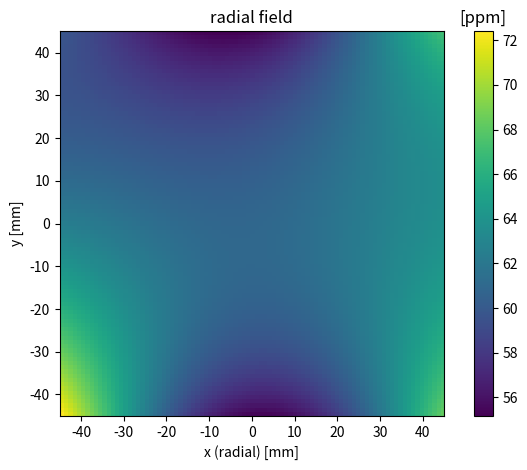

Python code for this plot: (Note: this script raises an exception after producing the figure.)
import numpy as np
import matplotlib.pyplot as plt


# from rootpy.plotting import root2matplotlib as rplt
# from rootpy.plotting import Hist2D

muR = 1000. # used to calculate the image currents (essentially 2 times the current (muR-1)/(muR+1)
            # Doesn't really matter i it is 100 or 4000

d  = 0.088  # [m] magnet mid plane to surface coils
a  = 0.090  # [m] magnet mid plane to pole piece surface

# Values from run4-production-03.json 

bottom = np.array([0.143,0.159,0.175,0.191,0.207,0.219,0.233,0.244,0.255,0.265,
0.275,0.283,0.291,0.297,0.304,0.309,0.313,0.316,0.318,0.321,
0.321,0.321,0.319,0.319,0.316,0.313,0.308,0.304,0.298,0.290,
0.283,0.275,0.265,0.254,0.243,0.231,0.219,0.205,0.189,0.174,
0.158,0.142,0.123,0.104,0.084,0.065,0.043,0.021,-0.002,-0.027,
-0.028,-0.006,0.014,0.036,0.054,0.071,0.088,0.106,0.120,0.135,
0.148,0.161,0.173,0.185,0.195,0.204,0.213,0.222,0.228,0.234,
0.239,0.244,0.247,0.250,0.251,0.252,0.251,0.252,0.249,0.247,
0.243,0.239,0.233,0.228,0.222,0.214,0.207,0.197,0.186,0.175,
0.164,0.152,0.137,0.122,0.109,0.092,0.075,0.056,0.038,0.019 ])

top = np.array([-0.416,-0.419,-0.420,-0.422,-0.422,-0.422,-0.424,-0.423,-0.421,-0.420,
-0.417,-0.415,-0.411,-0.408,-0.404,-0.399,-0.393,-0.388,-0.381,-0.376,
-0.368,-0.360,-0.350,-0.344,-0.334,-0.323,-0.313,-0.301,-0.289,-0.278,
-0.266,-0.252,-0.238,-0.226,-0.211,-0.196,-0.180,-0.164,-0.148,-0.130,
-0.112,-0.095,-0.077,-0.058,-0.038,-0.018,0.004,0.025,0.046,0.069,0.068,
0.043,0.020,-0.003,-0.026,-0.048,-0.068,-0.090,-0.109,-0.131,-0.149,-0.167,
-0.185,-0.203,-0.219,-0.236,-0.253,-0.268,-0.284,-0.299,-0.313,-0.327,-0.339,
-0.353,-0.365,-0.377,-0.388,-0.397,-0.408,-0.416,-0.426,-0.433,-0.442,-0.452,
-0.458,-0.464,-0.470,-0.475,-0.480,-0.486,-0.488,-0.492,-0.495,-0.497,-0.499,
-0.500,-0.501,-0.502,-0.501,-0.502 ])

def B(x, orig, I):
   mu0 = np.pi * 4. * 1.0e-7
   r_ = x-orig
   r = np.sqrt((r_**2).sum(axis=1))
   n = np.array([r_[:,1],-r_[:,0]])/r
   return mu0 * I/(2.*np.pi) * (n/r).T

# grid on which the field is calculated
xx, yy  = np.meshgrid(np.arange(-45.,46.)/1000., np.arange(-45.,46.)/1000.)

# load the coils 
coil_pos = np.zeros([200,2])
coil_pos[:100,1] =  d
coil_pos[100:,1] = -d 
for i in range(100):
    coil_pos[i,0] = (50-i)*0.0025 # 2.5mm
    coil_pos[i+100,0] = (50-i)*0.0025 # 2.5mm
coil_pos[:,0] = coil_pos[:,0] - 0.0025/2.
I = np.zeros([200])
I[:100] = -1. #top
I[100:] =  1. #bottom

I[:100] = top
I[100:] = bottom
I_im = I * ((muR-1)/(muR+1)) # add image currents

# the calculation
pos  = np.array([xx.reshape(-1), yy.reshape(-1)]).T
out  = np.zeros_like(pos)
out_ = np.zeros_like(pos)

pos_real = coil_pos.copy()
top      = coil_pos[:,1] > 0
bottom   = coil_pos[:,1] < 0

for j, s in enumerate(coil_pos):
    #print(j, s, I[j], I_im[j])
    out   = out  +  B(pos, s,  I[j])
    out_  = out_ +  B(pos, s,  I[j])

for n in range(10): # image calculations, n is the order 
    pos_im1, pos_im2  = coil_pos.copy(), coil_pos.copy()
    print("top: ",  (-1)**n     * (2*(n+1)*a - d))
    print("     ",  (-1)**(n+1) * (2*(n+1)*a + d))
    pos_im1[top,1]    = (-1)**n *     (2*(n+1)*a - d)
    pos_im2[top,1]    = (-1)**(n+1) * (2*(n+1)*a + d)

    print("bottom: ",  -1. * ((-1)**n     * (2*(n+1)*a - d)))
    print("     ",     -1. * ((-1)**(n+1) * (2*(n+1)*a + d)))
    pos_im1[bottom,1]    = -1. * ((-1)**n *     (2*(n+1)*a - d))
    pos_im2[bottom,1]    = -1. * ((-1)**(n+1) * (2*(n+1)*a + d))

    for j, s in enumerate(coil_pos):
        out_ = out_ + B(pos, pos_im1[j],    I_im[j])
        out_ = out_ + B(pos, pos_im2[j],    I_im[j])

field_array = out_[:,0].reshape([91,91])/1.45*1e6

#plt.imshow(out_[:,0].reshape([91,91])/1.45*1e6 - out[:,0].reshape([91,91])/1.45*1e6, extent=[-45.,45.,-45.,45.]) # in ppm
plt.imshow(field_array, extent=[-45.,45.,-45.,45.]) # in ppm
cbar = plt.colorbar()
cbar.ax.set_title("[ppm]")
plt.xlabel("x (radial) [mm]")
plt.ylabel("y [mm]")
plt.title("radial field")
plt.tight_layout()
plt.show()

np.savetxt('../txt/SCC/field-map-run4-production-03.txt',out_[:,0])






# top = np.array([-0.00923226, -0.00881767, -0.00841575, -0.00802651, -0.00764994,
#        -0.00728605, -0.00693483, -0.00659628, -0.0062704 , -0.0059572 ,
#        -0.00565668, -0.00536882, -0.00509364, -0.00483114, -0.0045813 ,
#        -0.00434415, -0.00411966, -0.00390785, -0.00370871, -0.00352225,
#        -0.00334845, -0.00318734, -0.00303889, -0.00290312, -0.00278003,
#        -0.0026696 , -0.00257186, -0.00248678, -0.00241438, -0.00235465,
#        -0.00230759, -0.00227321, -0.00225151, -0.00224247, -0.00224611,
#        -0.00226242, -0.00229141, -0.00233307, -0.00238741, -0.00245441,
#        -0.00253409, -0.00262645, -0.00273148, -0.00284918, -0.00297955,
#        -0.0031226 , -0.00327833, -0.00344672, -0.00362779, -0.00382154,
#        -0.00382002, -0.00362323, -0.00343912, -0.00326768, -0.00310892,
#        -0.00296283, -0.00282941, -0.00270866, -0.00260059, -0.0025052 ,
#        -0.00242248, -0.00235243, -0.00229505, -0.00225035, -0.00221832,
#        -0.00219897, -0.00219228, -0.00219828, -0.00221694, -0.00224828,
#        -0.0022923 , -0.00234898, -0.00241834, -0.00250038, -0.00259508,
#        -0.00270247, -0.00282252, -0.00295525, -0.00310065, -0.00325873,
#        -0.00342948, -0.0036129 , -0.00380899, -0.00401776, -0.00423921,
#        -0.00447333, -0.00472012, -0.00497958, -0.00525172, -0.00553653,
#        -0.00583402, -0.00614417, -0.00646701, -0.00680251, -0.00715069,
#        -0.00751155, -0.00788507, -0.00827127, -0.00867015, -0.0090817 ])
# bottom = np.array([0.00930973, 0.00889312, 0.0084892 , 0.00809799, 0.00771947,
#        0.00735365, 0.00700052, 0.0066601 , 0.00633237, 0.00601733,
#        0.005715  , 0.00542536, 0.00514842, 0.00488418, 0.00463263,
#        0.00439378, 0.00416763, 0.00395417, 0.00375341, 0.00356535,
#        0.00338999, 0.00322733, 0.00307736, 0.00294008, 0.00281551,
#        0.00270363, 0.00260445, 0.00251797, 0.00244418, 0.0023831 ,
#        0.00233471, 0.00229901, 0.00227601, 0.00226571, 0.00226811,
#        0.00228321, 0.002311  , 0.00235149, 0.00240468, 0.00247056,
#        0.00254914, 0.00264042, 0.00274439, 0.00286107, 0.00299044,
#        0.0031325 , 0.00328727, 0.00345473, 0.00363489, 0.00382774,
#        0.00382536, 0.00362773, 0.0034428 , 0.00327057, 0.00311104,
#        0.0029642 , 0.00283006, 0.00270862, 0.00259987, 0.00250382,
#        0.00242047, 0.00234982, 0.00229186, 0.0022466 , 0.00221404,
#        0.00219418, 0.00218701, 0.00219254, 0.00221077, 0.00224169,
#        0.00228531, 0.00234163, 0.00241064, 0.00249236, 0.00258677,
#        0.00269387, 0.00281368, 0.00294618, 0.00309138, 0.00324928,
#        0.00341987, 0.00360316, 0.00379915, 0.00400783, 0.00422921,
#        0.00446329, 0.00471007, 0.00496954, 0.00524171, 0.00552658,
#        0.00582415, 0.00613441, 0.00645737, 0.00679303, 0.00714138,
#        0.00750243, 0.00787618, 0.00826263, 0.00866177, 0.00907361])
